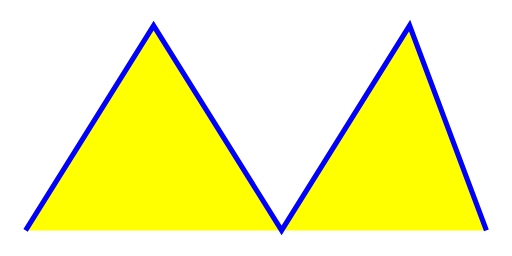
t = 0.00 s
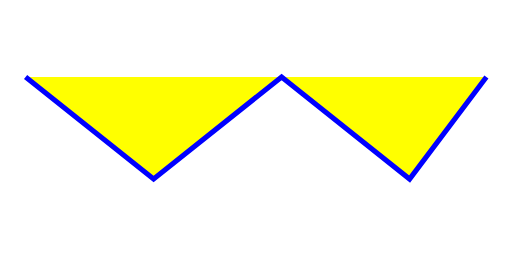
t = 0.56 s
t = 0.94 s: frame unchanged from t = 0.56 s, image omitted
t = 1.50 s: frame unchanged from t = 0.00 s, image omitted
t = 2.06 s: frame unchanged from t = 0.56 s, image omitted
t = 2.44 s: frame unchanged from t = 0.56 s, image omitted

The animated SVG that drew these frames (rendered in a browser with its animation timeline set to each time). Animation: 1 SMIL element (animate=1); one cycle of 3.00 s, repeats indefinitely.

<svg xmlns="http://www.w3.org/2000/svg" width="200" height="100" viewBox="0 0 200 100">
    <polyline points="10,90 60,10 110,90 160,10 190,90" fill="yellow" stroke="blue"
        stroke-width="2">
        <animate attributeName="points" dur="3s" repeatCount="indefinite"
            values="10,90 60,10 110,90 160,10 190,90; 10,10 60,90 110,10 160,90 190,10; 10,90 60,10 110,90 160,10 190,90; 10,10 60,90 110,10 160,90 190,10; 10,90 60,10 110,90 160,10 190,90" />
    </polyline>
</svg>
